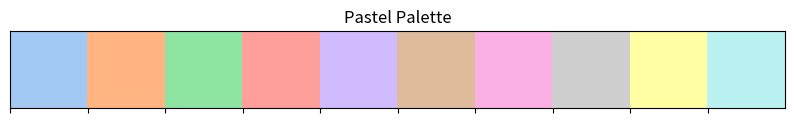
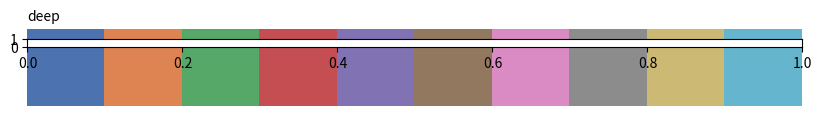
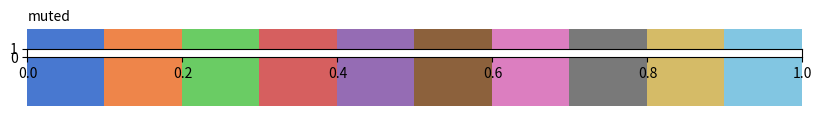
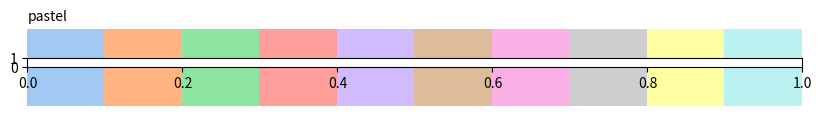
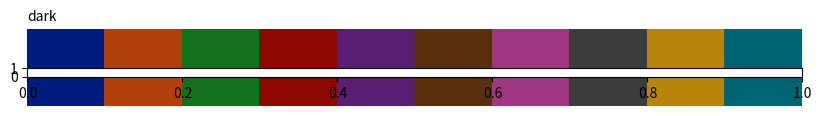
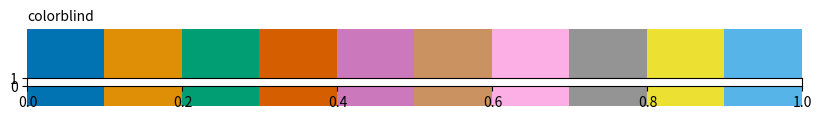
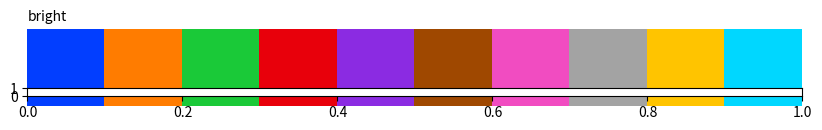
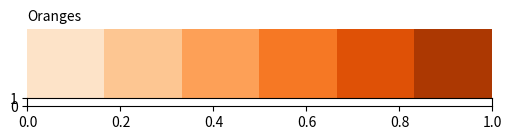
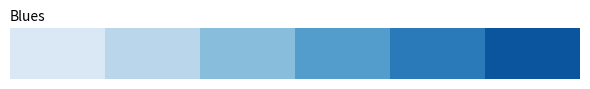

Source code (Python) for these figures, in order:
import seaborn as sns
import matplotlib.pyplot as plt

# Display the 'pastel' palette
palette = sns.color_palette("pastel")
sns.palplot(palette)
plt.title("Pastel Palette")
plt.show()



import seaborn as sns
import matplotlib.pyplot as plt

# List of palettes to display
palettes = ['deep', 'muted', 'pastel', 'dark', 'colorblind', 'bright', 'Oranges', "Blues"]

# Set up the figure
plt.figure(figsize=(8, len(palettes) * 1))

for i, name in enumerate(palettes):
    plt.subplot(len(palettes), 1, i + 1)
    sns.palplot(sns.color_palette(name))
    plt.title(name, loc='left', fontsize=10)
    plt.axis('off')

plt.tight_layout()
plt.show()
